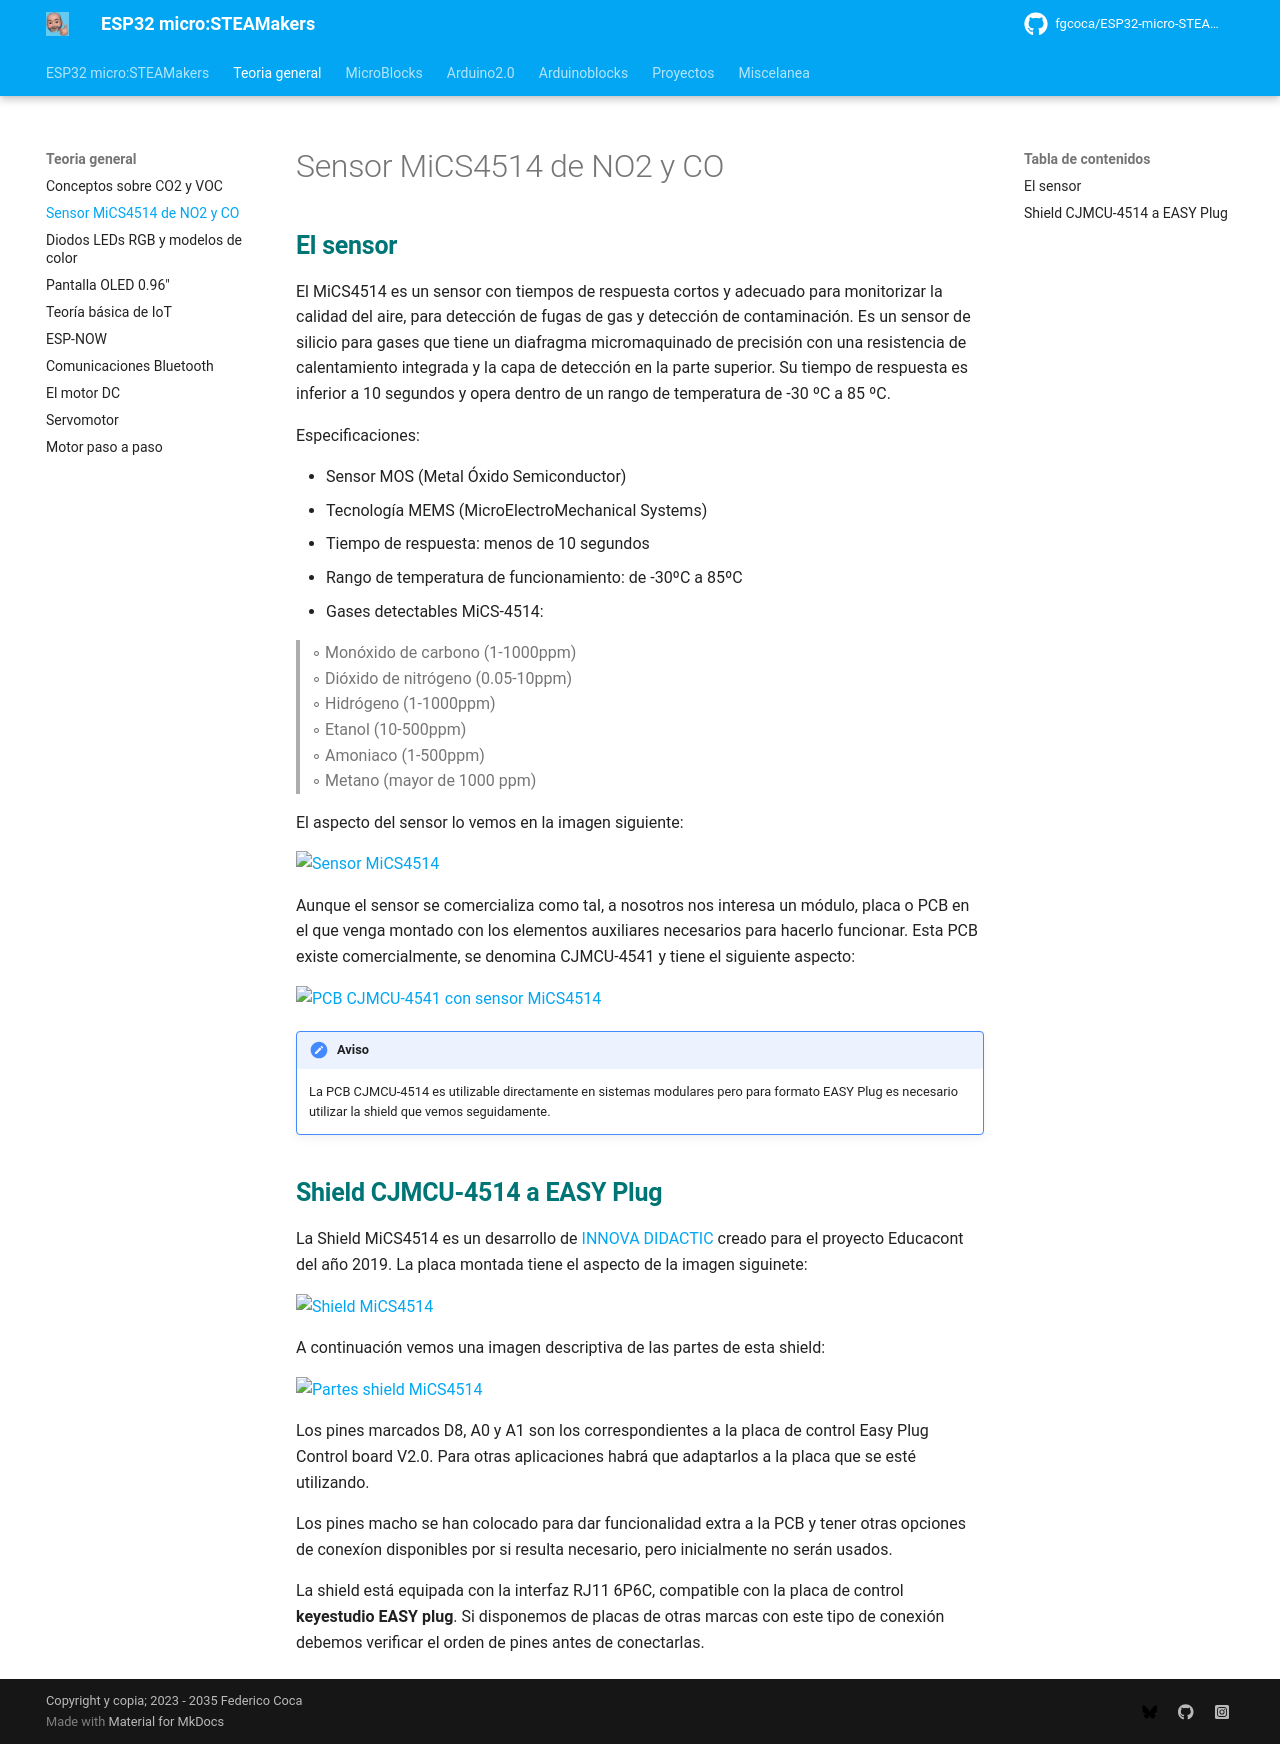

repository: fgcoca/ESP32-micro-STEAMakers · page: MiCS4514/index.html · generator: mkdocs

## <FONT COLOR=#007575>**El sensor**</font>
El MiCS4514 es un sensor con tiempos de respuesta cortos y adecuado para monitorizar la calidad del aire, para detección de fugas de gas y detección de contaminación. Es un sensor de silicio para gases que tiene un diafragma micromaquinado de precisión con una resistencia de calentamiento integrada y la capa de detección en la parte superior. Su tiempo de respuesta es inferior a 10 segundos y opera dentro de un rango de temperatura de -30 ºC a 85 ºC.

Especificaciones:

* Sensor MOS (Metal Óxido Semiconductor)
* Tecnología MEMS (MicroElectroMechanical Systems)
* Tiempo de respuesta: menos de 10 segundos
* Rango de temperatura de funcionamiento: de -30ºC a 85ºC
* Gases detectables MiCS-4514:

> ◦ Monóxido de carbono (1-1000ppm)  
> ◦ Dióxido de nitrógeno (0.05-10ppm)  
> ◦ Hidrógeno (1-1000ppm)  
> ◦ Etanol (10-500ppm)  
> ◦ Amoniaco (1-500ppm)  
> ◦ Metano (mayor de 1000 ppm)  

El aspecto del sensor lo vemos en la imagen siguiente:

![Sensor MiCS4514](../img/MiCS4514/Sensor_MiCS4514.png)  

Aunque el sensor se comercializa como tal, a nosotros nos interesa un módulo, placa o PCB en el que venga montado con los elementos auxiliares necesarios para hacerlo funcionar. Esta PCB existe comercialmente, se denomina CJMCU-4541 y tiene el siguiente aspecto:



![PCB CJMCU-4541 con sensor MiCS4514](../img/MiCS4514/PCB_CJMCU_4541.png)  


!!! note "Aviso"
    La PCB CJMCU-4514 es utilizable directamente en sistemas modulares pero para formato EASY Plug es necesario utilizar la shield que vemos seguidamente.

## <FONT COLOR=#007575>**Shield CJMCU-4514 a EASY Plug**</font>
La Shield MiCS4514 es un desarrollo de [INNOVA DIDACTIC](https://shop.innovadidactic.com/es/) creado para el proyecto Educacont del año 2019. La placa montada tiene el aspecto de la imagen siguinete:



![Shield MiCS4514](../img/MiCS4514/Shield_MiCS4514.png)  


A continuación vemos una imagen descriptiva de las partes de esta shield:



![Partes shield MiCS4514](../img/MiCS4514/Partes_shield_MiCS4514.png)  


Los pines marcados D8, A0 y A1 son los correspondientes a la placa de control Easy Plug Control board V2.0. Para otras aplicaciones habrá que adaptarlos a la placa que se esté utilizando.

Los pines macho se han colocado para dar funcionalidad extra a la PCB y tener otras opciones de conexíon disponibles por si resulta necesario, pero inicialmente no serán usados.

La shield está equipada con la interfaz RJ11 6P6C, compatible con la placa de control **keyestudio EASY plug**. Si disponemos de placas de otras marcas con este tipo de conexión debemos verificar el orden de pines antes de conectarlas.
